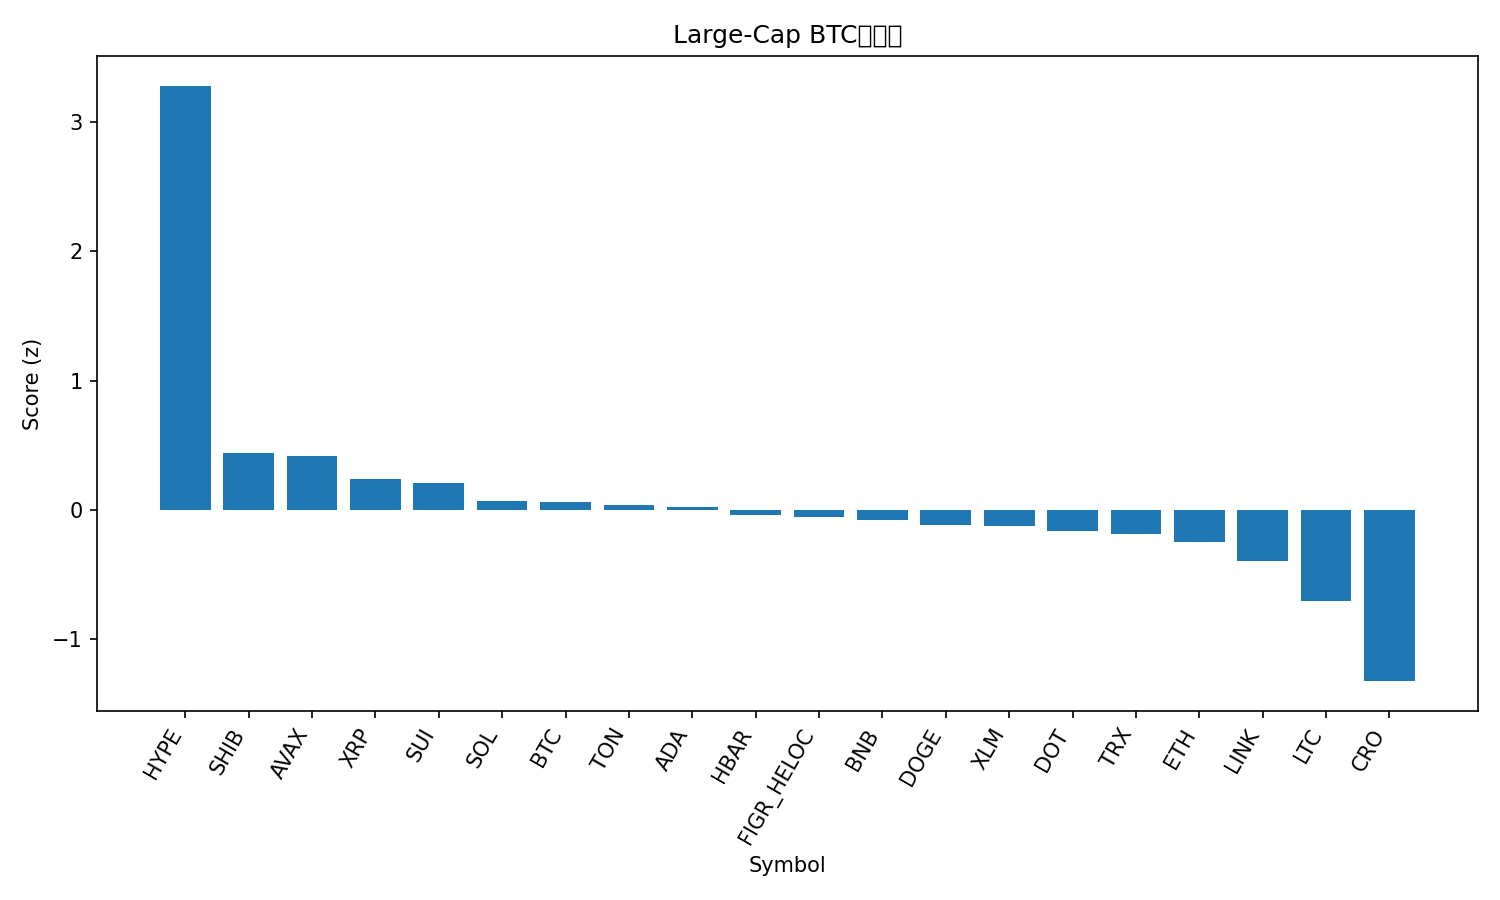

The table this chart was drawn from, first rows:
rank, name, symbol, price_btc, price_usd, pct_1h_btc, pct_24h_btc, pct_7d_btc, market_cap_rank, market_cap_usd, volume_usd, score
1, Hyperliquid, HYPE, 0.0004758, 53.25, 1.33, 7.779, 18.98, 14, 14417648963, 678527659, 3.277
2, Shiba Inu, SHIB, 1.14497e-10, 1.281e-05, 0.1475, 1.213, 2.98, 31, 7547729533, 236705446, 0.4433
3, Avalanche, AVAX, 0.0002252, 25.21, 0.11, 0.9601, 5.005, 23, 10646447428, 608907651, 0.4188
4, XRP, XRP, 2.64e-05, 2.96, -0.0723, 1.475, 3.947, 3, 176222428790, 5713821578, 0.2409
5, Sui, SUI, 3.1e-05, 3.47, -0.09481, 1.504, 4.135, 18, 12373553472, 1201084527, 0.2101
6, Solana, SOL, 0.001915, 214.3, -0.3304, 2.512, 4.178, 6, 116152268618, 10127890261, 0.07159
7, Bitcoin, BTC, 1.0, 111917, 0.0, 0.0, 0.0, 1, 2228376849844, 38881105839, 0.06535
8, Toncoin, TON, 2.757e-05, 3.09, 0.2027, -1.043, -3.18, 30, 7926534972, 148400337, 0.03629
9, Cardano, ADA, 7.72e-06, 0.8642, -0.3277, 2.24, 4.335, 10, 31549482420, 1757725515, 0.02142
10, Hedera, HBAR, 2.02e-06, 0.2266, -0.2659, 1.736, 1.964, 25, 9600253096, 208359568, -0.03824
11, Figure Heloc, FIGR_HELOC, 8.9e-06, 0.9961, 0.03837, -0.2895, -2.734, 19, 12256730223, 11238116, -0.05789
12, BNB, BNB, 0.00782, 875.4, 0.02431, -1.112, 1.101, 5, 121842180966, 1079406494, -0.0777
13, Dogecoin, DOGE, 2.11e-06, 0.2359, -0.3784, 0.7733, 8.761, 9, 35586518813, 3177409374, -0.1145
14, Stellar, XLM, 3.35e-06, 0.3747, -0.3692, 2.064, 2.111, 20, 11882254187, 378685751, -0.1203
15, Polkadot, DOT, 3.609e-05, 4.04, -0.1658, -0.8248, 5.336, 34, 6147388705, 324119606, -0.1638
16, TRON, TRX, 2.96e-06, 0.3311, 0.04528, -1.092, -3.823, 11, 31337209453, 680461402, -0.1864
17, Ethereum, ETH, 0.03847, 4306, -0.1054, -0.6275, -3.313, 2, 519513863309, 27865655583, -0.249
18, Chainlink, LINK, 0.0002068, 23.15, -0.5023, 2.115, -2.082, 13, 15695559572, 1013540778, -0.3971
19, Litecoin, LTC, 0.001004, 112.4, -0.4053, -1.559, 0.3024, 27, 8573075775, 593566524, -0.7061
20, Cronos, CRO, 2.19e-06, 0.2448, -0.2972, -5.399, -8.024, 28, 8232760024, 95386012, -1.322
21, Bitcoin Cash, BCH, 0.005192, 581.2, -0.7168, -4.062, 1.372, 22, 11579709993, 486111317, -1.41
